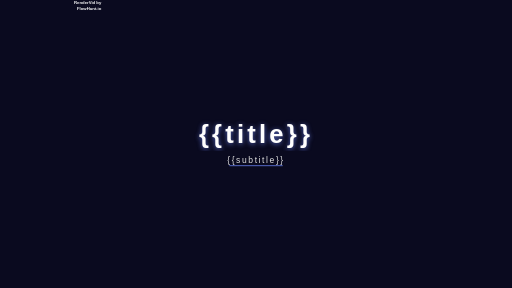
t = 0.00 s
t = 0.90 s: frame unchanged from t = 0.00 s, image omitted
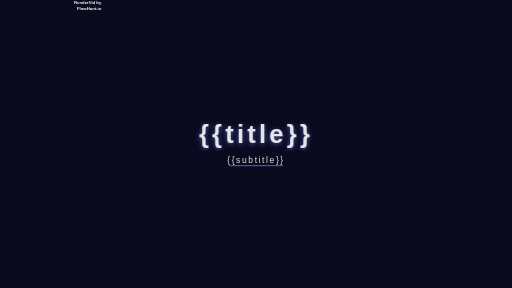
t = 1.80 s
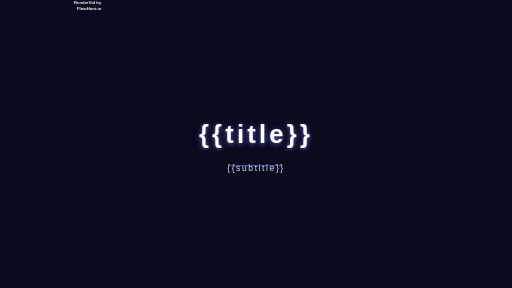
t = 2.70 s
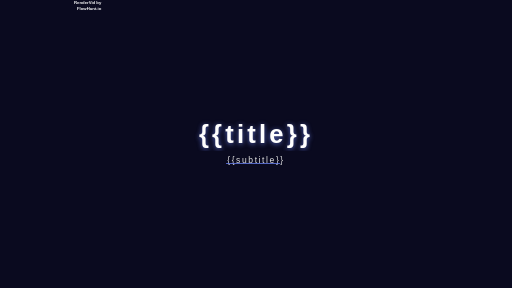
t = 3.60 s
t = 4.50 s: frame unchanged from t = 0.00 s, image omitted

The animated SVG that drew these frames (rendered in a browser with its animation timeline set to each time). Animation: 3 CSS @keyframes rules; one cycle of 4.50 s.

<svg xmlns="http://www.w3.org/2000/svg" viewBox="0 0 1920 1080" width="1920" height="1080">
  <rect width="1920" height="1080" fill="#000000" />
  <defs>
    <filter id="title-shadow"><feDropShadow dx="0" dy="4" stdDeviation="10" flood-color="rgba(102, 126, 234, 0.8)" /></filter>
  </defs>

  <style>
    #background {
      transform-origin: 0px 0px;
      transform: none;
      opacity: 1;
    }
    @keyframes title-anim-0 {
      0% { transform: translate(460px, 440px); opacity: 0; }
      5% { transform: translate(460px, 440px); opacity: 0.143; }
      10% { transform: translate(460px, 440px); opacity: 0.271; }
      15% { transform: translate(460px, 440px); opacity: 0.386; }
      20% { transform: translate(460px, 440px); opacity: 0.488; }
      25% { transform: translate(460px, 440px); opacity: 0.578; }
      30% { transform: translate(460px, 440px); opacity: 0.657; }
      35% { transform: translate(460px, 440px); opacity: 0.725; }
      40% { transform: translate(460px, 440px); opacity: 0.784; }
      45% { transform: translate(460px, 440px); opacity: 0.834; }
      50% { transform: translate(460px, 440px); opacity: 0.875; }
      55% { transform: translate(460px, 440px); opacity: 0.909; }
      60% { transform: translate(460px, 440px); opacity: 0.936; }
      65% { transform: translate(460px, 440px); opacity: 0.957; }
      70% { transform: translate(460px, 440px); opacity: 0.973; }
      75% { transform: translate(460px, 440px); opacity: 0.984; }
      80% { transform: translate(460px, 440px); opacity: 0.992; }
      85% { transform: translate(460px, 440px); opacity: 0.997; }
      90% { transform: translate(460px, 440px); opacity: 0.999; }
      95% { transform: translate(460px, 440px); opacity: 1; }
      100% { transform: translate(460px, 440px); opacity: 1; }
    }
    #title {
      transform-origin: 460px 440px;
      transform: translate(460px, 440px);
      opacity: 1;
      animation: title-anim-0 1.5s 1s linear 1 normal forwards;
    }
    @keyframes subtitle-anim-0 {
      0% { transform: translate(560px, 1660px); opacity: 1; }
      5% { transform: translate(560px, 1505.965px); opacity: 1; }
      10% { transform: translate(560px, 1367.32px); opacity: 1; }
      15% { transform: translate(560px, 1243.255px); opacity: 1; }
      20% { transform: translate(560px, 1132.96px); opacity: 1; }
      25% { transform: translate(560px, 1035.625px); opacity: 1; }
      30% { transform: translate(560px, 950.44px); opacity: 1; }
      35% { transform: translate(560px, 876.595px); opacity: 1; }
      40% { transform: translate(560px, 813.28px); opacity: 1; }
      45% { transform: translate(560px, 759.685px); opacity: 1; }
      50% { transform: translate(560px, 715px); opacity: 1; }
      55% { transform: translate(560px, 678.415px); opacity: 1; }
      60% { transform: translate(560px, 649.12px); opacity: 1; }
      65% { transform: translate(560px, 626.305px); opacity: 1; }
      70% { transform: translate(560px, 609.16px); opacity: 1; }
      75% { transform: translate(560px, 596.875px); opacity: 1; }
      80% { transform: translate(560px, 588.64px); opacity: 1; }
      85% { transform: translate(560px, 583.645px); opacity: 1; }
      90% { transform: translate(560px, 581.08px); opacity: 1; }
      95% { transform: translate(560px, 580.135px); opacity: 1; }
      100% { transform: translate(560px, 580px); opacity: 1; }
    }
    #subtitle {
      transform-origin: 560px 580px;
      transform: translate(560px, 580px);
      opacity: 1;
      animation: subtitle-anim-0 1s 2s linear 1 normal forwards;
    }
    @keyframes accent-line-anim-0 {
      0% { transform: translate(860px, 620px) scale(0, 0); opacity: 0; }
      5% { transform: translate(860px, 620px) scale(0.219, 0.219); opacity: 0.219; }
      10% { transform: translate(860px, 620px) scale(0.409, 0.409); opacity: 0.409; }
      15% { transform: translate(860px, 620px) scale(0.57, 0.57); opacity: 0.57; }
      20% { transform: translate(860px, 620px) scale(0.706, 0.706); opacity: 0.706; }
      25% { transform: translate(860px, 620px) scale(0.817, 0.817); opacity: 0.817; }
      30% { transform: translate(860px, 620px) scale(0.907, 0.907); opacity: 0.907; }
      35% { transform: translate(860px, 620px) scale(0.977, 0.977); opacity: 0.977; }
      40% { transform: translate(860px, 620px) scale(1.029, 1.029); opacity: 1.029; }
      45% { transform: translate(860px, 620px) scale(1.065, 1.065); opacity: 1.065; }
      50% { transform: translate(860px, 620px) scale(1.088, 1.088); opacity: 1.088; }
      55% { transform: translate(860px, 620px) scale(1.098, 1.098); opacity: 1.098; }
      60% { transform: translate(860px, 620px) scale(1.099, 1.099); opacity: 1.099; }
      65% { transform: translate(860px, 620px) scale(1.093, 1.093); opacity: 1.093; }
      70% { transform: translate(860px, 620px) scale(1.08, 1.08); opacity: 1.08; }
      75% { transform: translate(860px, 620px) scale(1.064, 1.064); opacity: 1.064; }
      80% { transform: translate(860px, 620px) scale(1.046, 1.046); opacity: 1.046; }
      85% { transform: translate(860px, 620px) scale(1.029, 1.029); opacity: 1.029; }
      90% { transform: translate(860px, 620px) scale(1.014, 1.014); opacity: 1.014; }
      95% { transform: translate(860px, 620px) scale(1.004, 1.004); opacity: 1.004; }
      100% { transform: translate(860px, 620px); opacity: 1; }
    }
    #accent-line {
      transform-origin: 860px 620px;
      transform: translate(860px, 620px);
      opacity: 1;
      animation: accent-line-anim-0 0.667s 3s linear 1 normal forwards;
    }
    #watermark {
      transform-origin: 0px 0px;
      transform: none;
      opacity: 1;
    }
  </style>

  <g id="background" transform="translate(0, 0)">
    <rect x="0" y="0" width="1920" height="1080" rx="0" ry="0" fill="#0a0a1f" />
  </g>
  <!-- Unsupported layer type "custom" (aurora) -->
  <g id="title">
    <text y="96" font-family="sans-serif" font-size="96" font-weight="900" font-style="normal" fill="#ffffff" text-anchor="middle" letter-spacing="12" filter="url(#title-shadow)"><tspan x="500" dy="0">{{title}}</tspan></text>
  </g>
  <g id="subtitle">
    <text y="32" font-family="sans-serif" font-size="32" font-weight="300" font-style="normal" fill="#e0e0e0" text-anchor="middle" letter-spacing="6"><tspan x="400" dy="0">{{subtitle}}</tspan></text>
  </g>
  <g id="accent-line">
    <rect x="0" y="0" width="200" height="3" rx="0" ry="0" fill="#667eea" />
  </g>
  <g id="watermark" transform="translate(1520, 20)">
    <text y="16" font-family="sans-serif" font-size="16" font-weight="600" font-style="normal" fill="#ffffff" text-anchor="end"><tspan x="380" dy="0">RenderVid by</tspan><tspan x="380" dy="20.8">FlowHunt.io</tspan></text>
  </g>
</svg>
